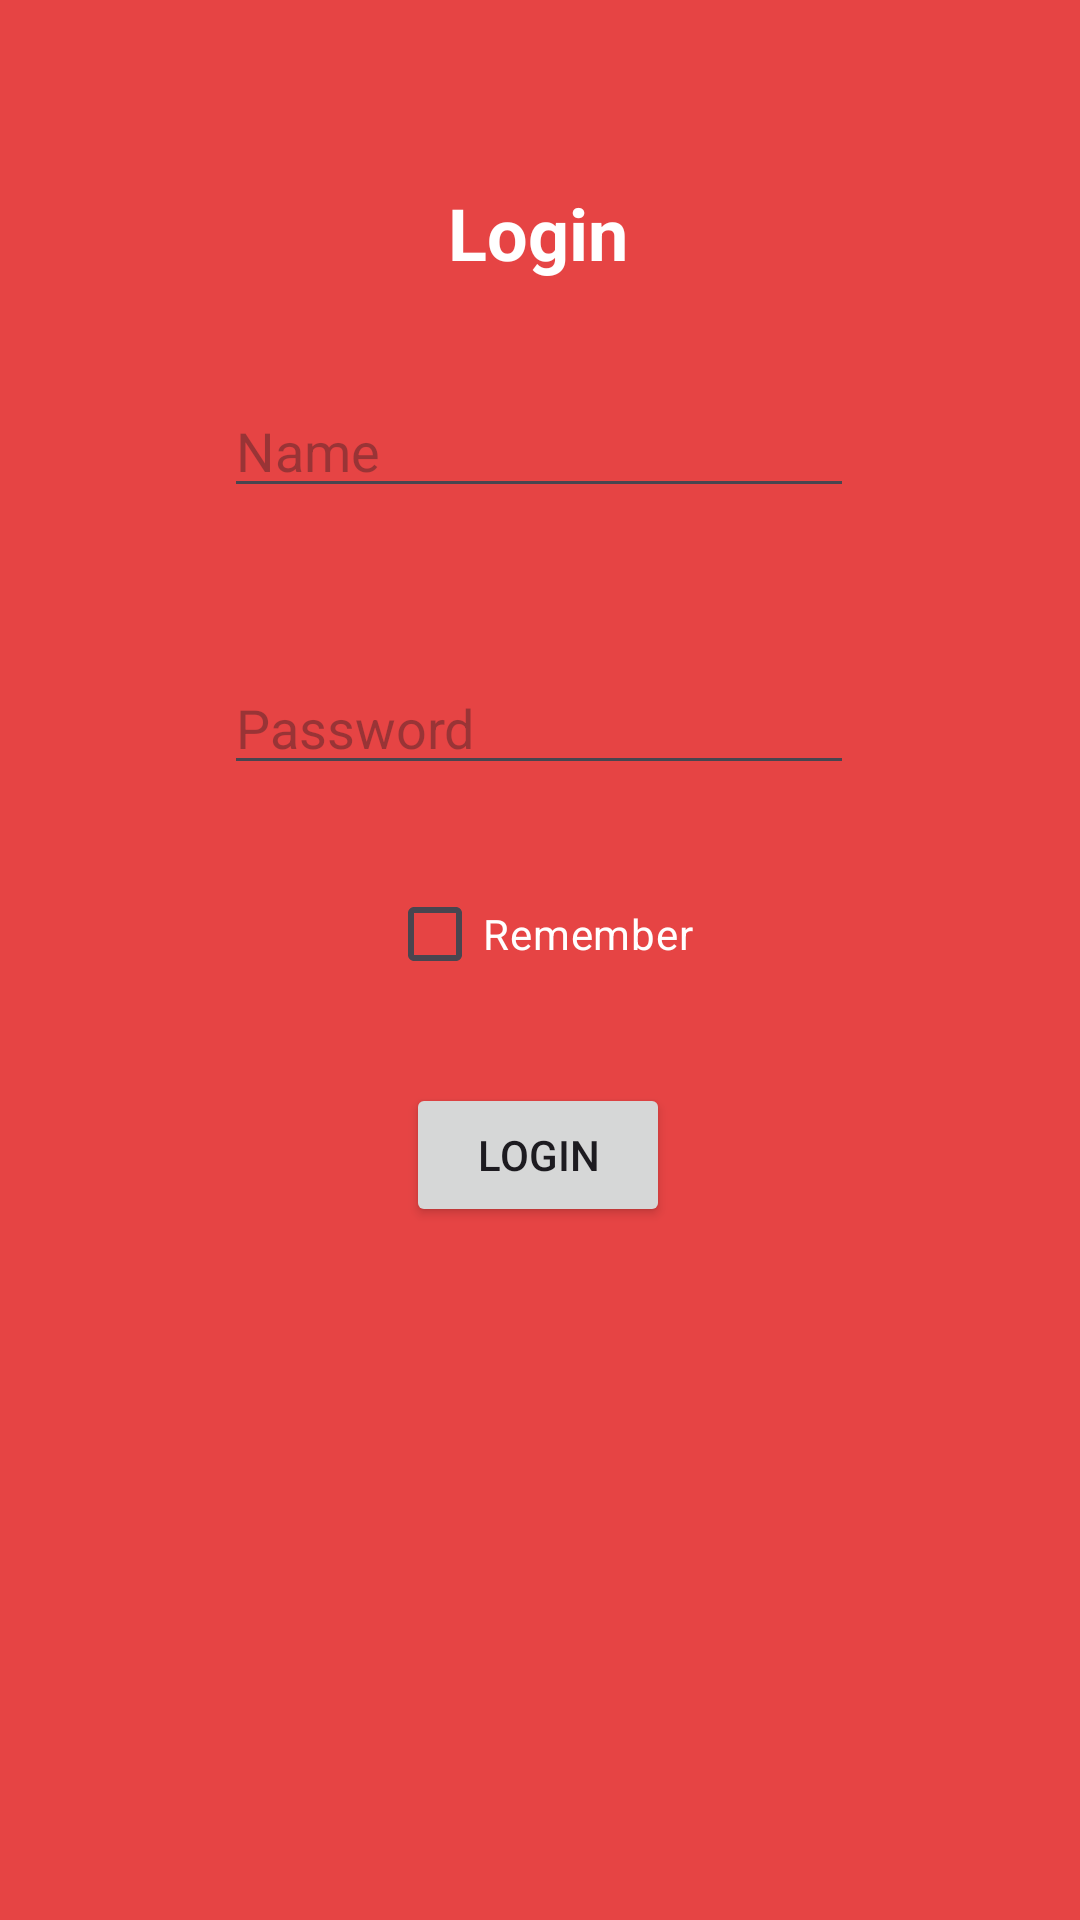

Here is an Android app screen rendered from its layout file. Give the layout XML and the strings, colors and styles it references.
<!-- AndroidManifest.xml: activity theme Theme.Pig_Marco_Ramos -->
<!-- res/layout/activity_login.xml -->
<?xml version="1.0" encoding="utf-8"?>
<androidx.constraintlayout.widget.ConstraintLayout xmlns:android="http://schemas.android.com/apk/res/android"
    xmlns:app="http://schemas.android.com/apk/res-auto"
    xmlns:tools="http://schemas.android.com/tools"
    android:layout_width="match_parent"
    android:layout_height="match_parent"
    android:background="@color/red_title">

    <EditText
        android:id="@+id/loginName"
        android:layout_width="wrap_content"
        android:layout_height="wrap_content"
        android:ems="10"
        android:hint="Name"
        android:inputType="text"
        android:textColor="@color/white"
        app:layout_constraintBottom_toBottomOf="parent"
        app:layout_constraintEnd_toEndOf="parent"
        app:layout_constraintHorizontal_bias="0.497"
        app:layout_constraintStart_toStartOf="parent"
        app:layout_constraintTop_toTopOf="parent"
        app:layout_constraintVertical_bias="0.214" />

    <EditText
        android:id="@+id/loginPassword"
        android:layout_width="wrap_content"
        android:layout_height="wrap_content"
        android:ems="10"
        android:hint="Password"
        android:inputType="textPassword"
        android:textColor="@color/white"
        app:layout_constraintBottom_toBottomOf="parent"
        app:layout_constraintEnd_toEndOf="parent"
        app:layout_constraintHorizontal_bias="0.497"
        app:layout_constraintStart_toStartOf="parent"
        app:layout_constraintTop_toTopOf="parent"
        app:layout_constraintVertical_bias="0.368" />

    <Button
        android:id="@+id/logButton"
        android:layout_width="wrap_content"
        android:layout_height="wrap_content"
        android:text="@string/loginText"
        app:layout_constraintBottom_toBottomOf="parent"
        app:layout_constraintEnd_toEndOf="parent"
        app:layout_constraintHorizontal_bias="0.498"
        app:layout_constraintStart_toStartOf="parent"
        app:layout_constraintTop_toTopOf="parent"
        app:layout_constraintVertical_bias="0.61" />

    <TextView
        android:id="@+id/textView14"
        android:layout_width="wrap_content"
        android:layout_height="wrap_content"
        android:text="@string/loginText"
        android:textColor="@color/white"
        android:textSize="24sp"
        android:textStyle="bold"
        app:layout_constraintBottom_toBottomOf="parent"
        app:layout_constraintEnd_toEndOf="parent"
        app:layout_constraintHorizontal_bias="0.498"
        app:layout_constraintStart_toStartOf="parent"
        app:layout_constraintTop_toTopOf="parent"
        app:layout_constraintVertical_bias="0.101" />

    <CheckBox
        android:id="@+id/rememberCheck"
        android:layout_width="wrap_content"
        android:layout_height="wrap_content"
        android:text="Remember"
        android:textColor="@color/white"
        app:layout_constraintBottom_toTopOf="@+id/logButton"
        app:layout_constraintEnd_toEndOf="parent"
        app:layout_constraintStart_toStartOf="parent"
        app:layout_constraintTop_toBottomOf="@+id/loginPassword" />

</androidx.constraintlayout.widget.ConstraintLayout>
<!-- resources referenced by this layout -->
<resources>
  <color name="red_title">#E64444</color>
  <color name="white">#FFFFFFFF</color>
  <string name="loginText">Login</string>
  <style name="Theme.Pig_Marco_Ramos" parent="Base.Theme.Pig_Marco_Ramos" />
  <style name="Base.Theme.Pig_Marco_Ramos" parent="Theme.Material3.DayNight.NoActionBar">
          
          
      </style>
</resources>
